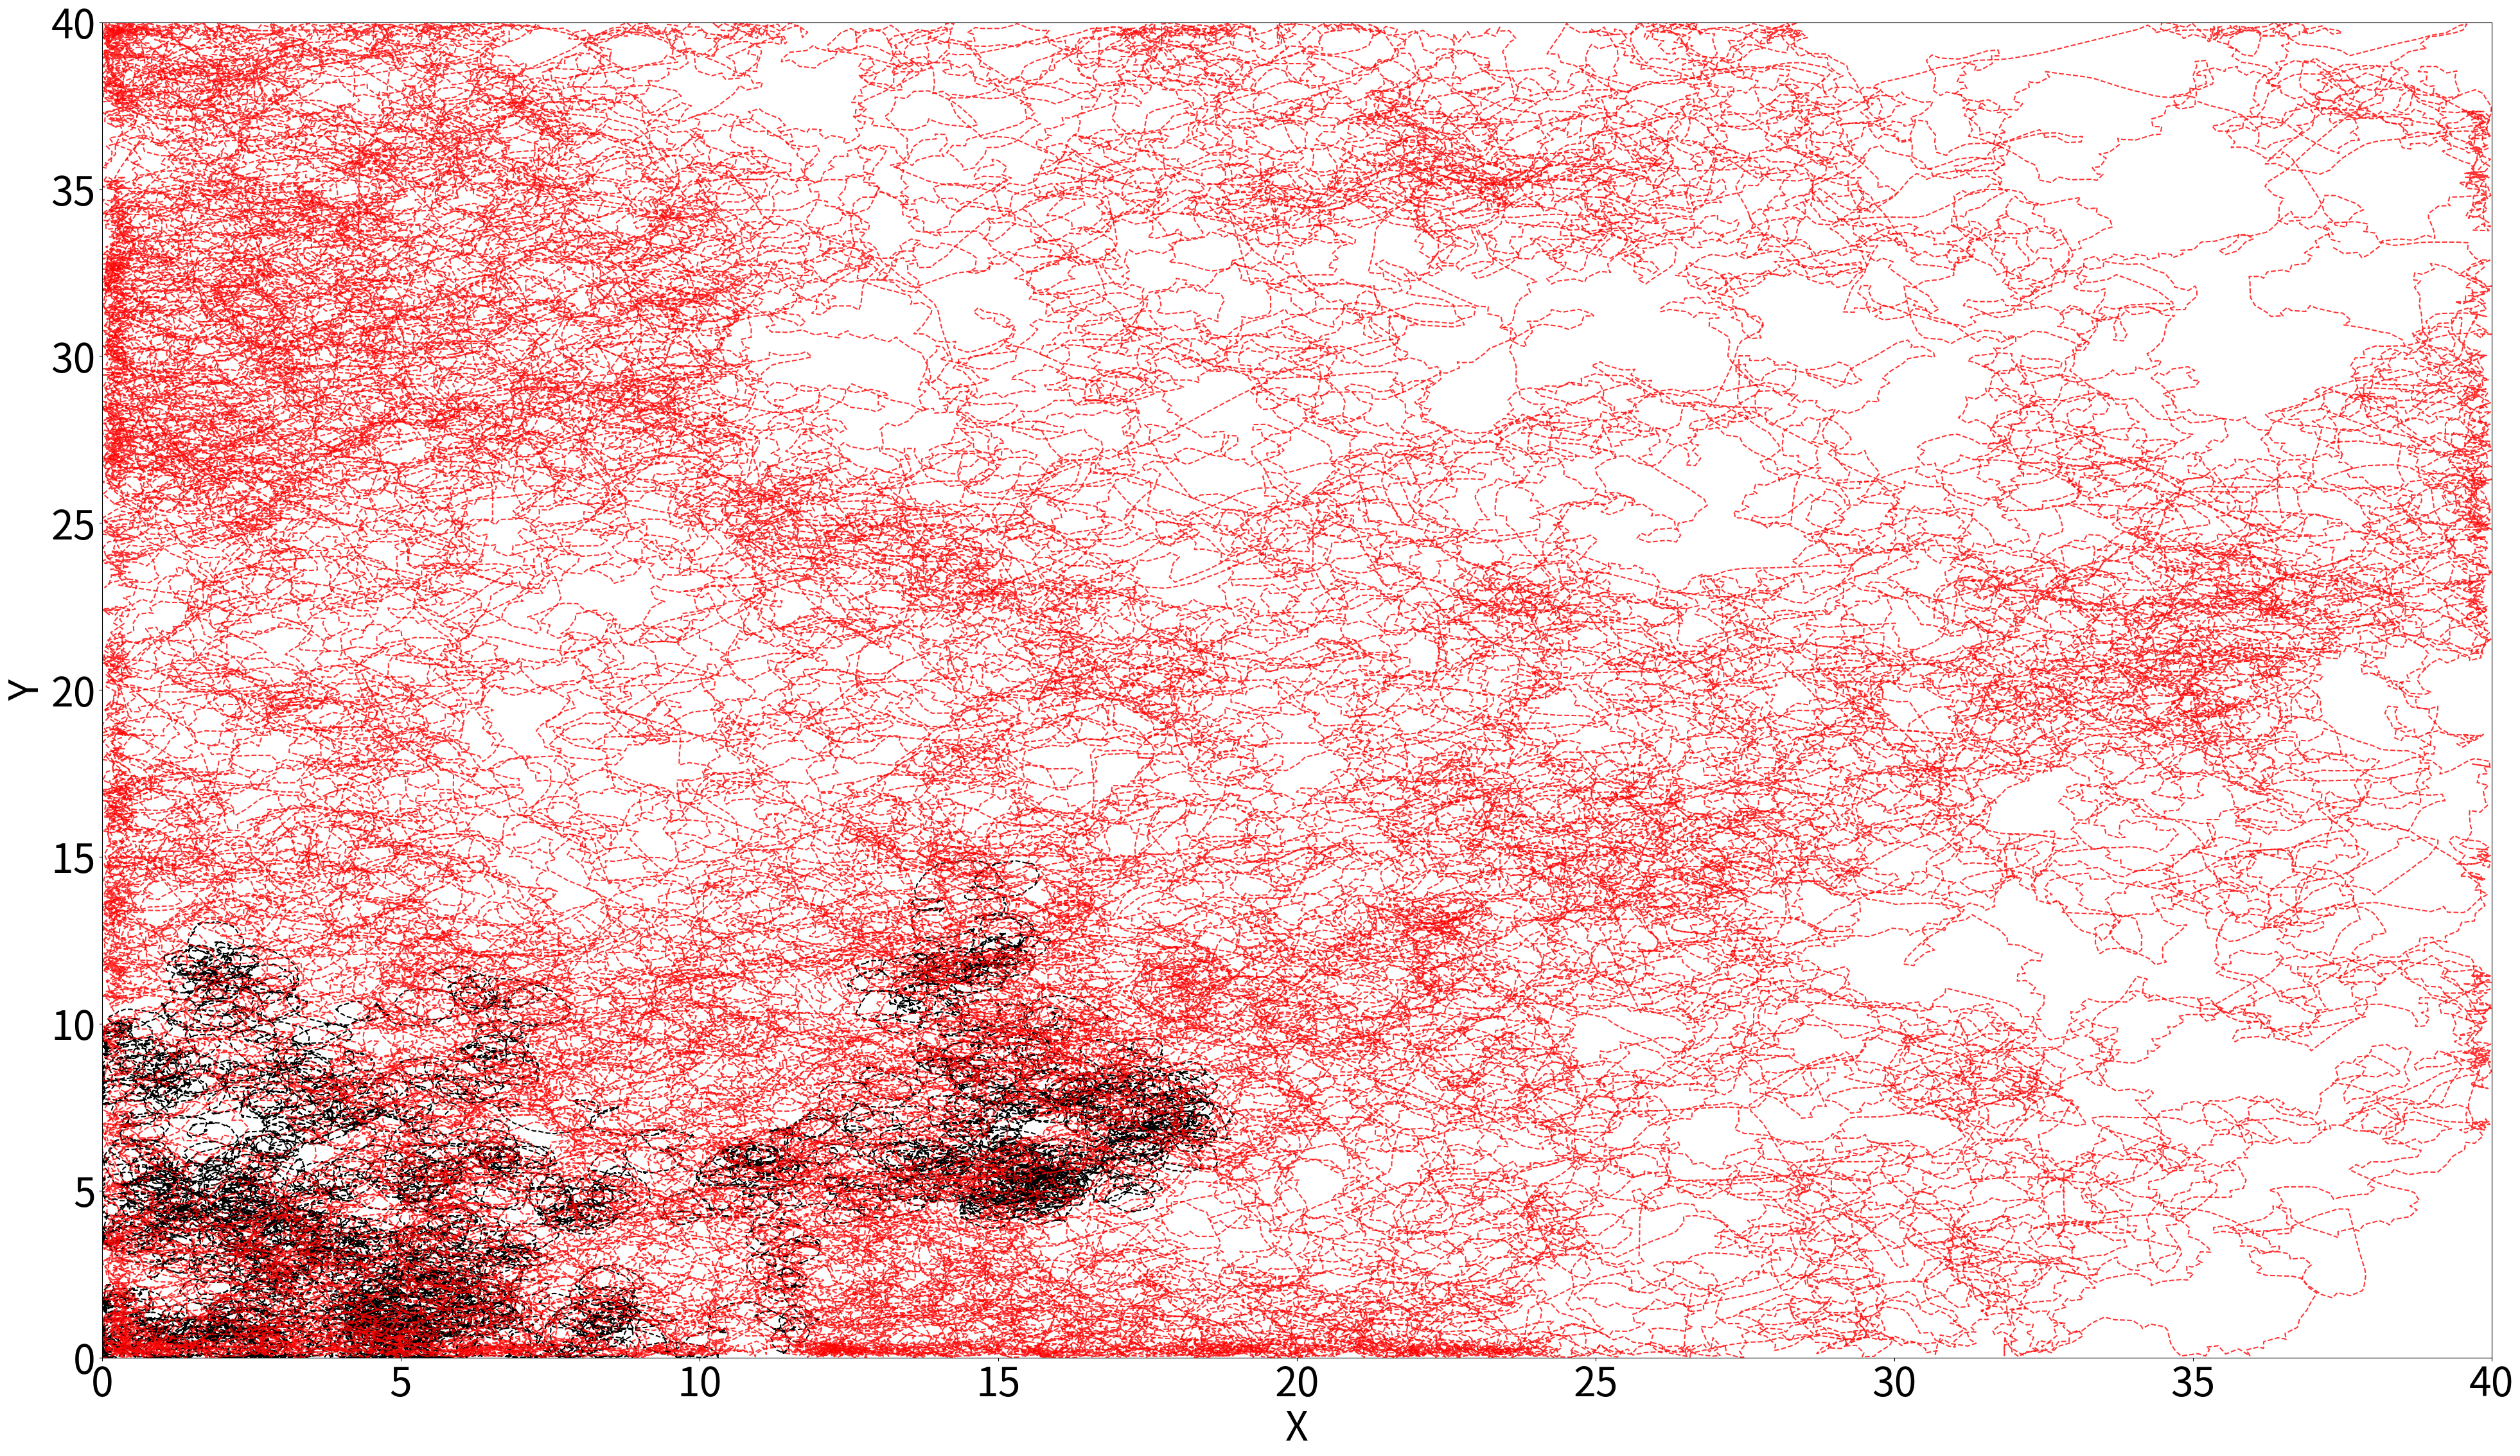

The matplotlib source for this figure: (Note: this script raises an exception after producing the figure.)
import numpy as np
import math
import time
import matplotlib.pyplot as plt
start_time = time.time()
N=10**5
k=0.79
g=3
filename="./Latex/LateX images/log/q/g" +str(g)+".jpg"
x =np.zeros(len(range(0, N)))
y = np.zeros(len(range(0, N)))
X = np.zeros(len(range(0, N)))
Y =np.zeros(len(range(0, N)))
M=np.zeros(len(range(0, N)))
theta=np.zeros(len(range(0, N)))

#chaotic maps
# def rs(x1,y1):
#     #choose parameters for the two chaotic maps used

#     x[0]=x1
#     y[0]=y1
#     #choose parameters for the robot
#     # X[1]=0
#     #Y[1]=0
#     #theta[1]=0
#     L= 0.15
#     h=0.2
#     q=-1.4
#     for i in range(1,N):
#         x[i] =k *((1 + x[i - 1]) *(1 + x[i - 1])) * (2 - x[i - 1]) +q
#         y[i] =k *((1 + y[i - 1]) *(1 + y[i - 1]))  * (2 - y[i - 1]) +q
        
# #robot coordinates
#         X[i]=X[i-1]+h*math.cos(theta[i-1])*(x[i-1]+y[i-1])/2
#         Y[i]=Y[i-1]+h*math.sin(theta[i-1])*(x[i-1]+y[i-1])/2
#         theta[i]=theta[i-1]+h*(x[i-1]-y[i-1])/L
# #keep the robot inside the boundaries
#         if X[i]>=40 or X[i] <=0:
#             X[i]=X[i-1]-h*math.cos(theta[i-1])*(x[i-1]+y[i-1])/2
#         if Y[i]>=40 or Y[i] <=0 :
#             Y[i]=Y[i-1]-h*math.sin(theta[i-1])*(x[i-1]+y[i-1])/2
#     return(X,Y)


#chaotic maps
def rs2(q):
    #choose parameters for the two chaotic maps used
    N=10**5  
    x[0]=0
    y[0]=0.1
    #choose parameters for the robot
    X[0]=0
    Y[0]=0
    #theta[1]=0
    L= 0.15
    h=0.2
    q=q
    for i in range(1,N):
        x[i] =k *((1 + x[i - 1]) *(1 + x[i - 1])) * (2 - x[i - 1]) +q
        y[i] =k *((1 + y[i - 1]) *(1 + y[i - 1]))  * (2 - y[i - 1]) +q
        
#robot coordinates
        X[i]=X[i-1]+h*math.cos(theta[i-1])*(x[i-1]+y[i-1])/2
        Y[i]=Y[i-1]+h*math.sin(theta[i-1])*(x[i-1]+y[i-1])/2
        theta[i]=theta[i-1]+h*(x[i-1]-y[i-1])/L
#keep the robot inside the boundaries
        if X[i]>=40 or X[i] <=0:
            X[i]=X[i-1]-h*math.cos(theta[i-1])*(x[i-1]+y[i-1])/2
        if Y[i]>=40 or Y[i] <=0 :
            Y[i]=Y[i-1]-h*math.sin(theta[i-1])*(x[i-1]+y[i-1])/2
    return(X,Y)


#chaotic maps
# def rs2(X1,Y1):
#     #choose parameters for the two chaotic maps used    
#     x[0]=0
#     y[0]=0.1
#     #choose parameters for the robot
#     X[0]=X1
#     Y[0]=Y1
#     #theta[1]=0
#     L= 0.15
#     h=0.2
#     q=-1.9
#     for i in range(1,N):
#         x[i] =k *((1 + x[i - 1]) *(1 + x[i - 1])) * (2 - x[i - 1]) +q
#         y[i] =k *((1 + y[i - 1]) *(1 + y[i - 1]))  * (2 - y[i - 1]) +q
        
#robot coordinates
#         X[i]=X[i-1]+h*math.cos(theta[i-1])*(x[i-1]+y[i-1])/2
#         Y[i]=Y[i-1]+h*math.sin(theta[i-1])*(x[i-1]+y[i-1])/2
#         theta[i]=theta[i-1]+h*(x[i-1]-y[i-1])/L
# #keep the robot inside the boundaries
#         if X[i]>=40 or X[i] <=0:
#             X[i]=X[i-1]-h*math.cos(theta[i-1])*(x[i-1]+y[i-1])/2
#         if Y[i]>=40 or Y[i] <=0 :
#             Y[i]=Y[i-1]-h*math.sin(theta[i-1])*(x[i-1]+y[i-1])/2
#     return(X,Y)

plt.figure()
font = {'size': 45}
plt.rc('font', **font)
plt.plot(X,Y ,'--b',alpha=0.8,ms=1) 
plt.rcParams.update({'text.usetex' : True})
plt.rcParams['agg.path.chunksize'] = 10000
plt.xlim(0,40)
plt.ylim(0,40)
plt.xlabel("X")
plt.ylabel("Y")

rs1=rs2(-1.6)
plt.plot(X,Y ,'--k',alpha=1,ms=1.2)
rs1=rs2(-1.4)
plt.plot(X,Y ,'--r',alpha=0.8,ms=0.8)
# rs1=rs2(8,30)
# plt.plot(X,Y ,'--b',alpha=0.8,ms=0.6)
# rs1=rs2(36,6)
# plt.plot(X,Y ,'--y',alpha=0.5,ms=0.2)
# rs1=rs(0.8,1.2)
# plt.plot(X,Y ,'--y',alpha=0.2,ms=0.2)

# rs1=rs(-2.1)
# plt.plot(X,Y ,'--y',alpha=0.8,ms=1)
# rs2=np.array(rs1, dtype=np.int)
figure = plt.gcf()  # get current figure
figure.set_size_inches(1920/40, 1080/40)
plt.savefig(filename,dpi=40)
print("--- %s seconds ---" % (time.time() - start_time))
plt.show()